Dataset: Dataset (GitHub, BHISHMA108/Smart-Vision-Flipkart-Grid-6.0-Project). Classes: fully ripe, overripe, perished, semi ripe, unripe.

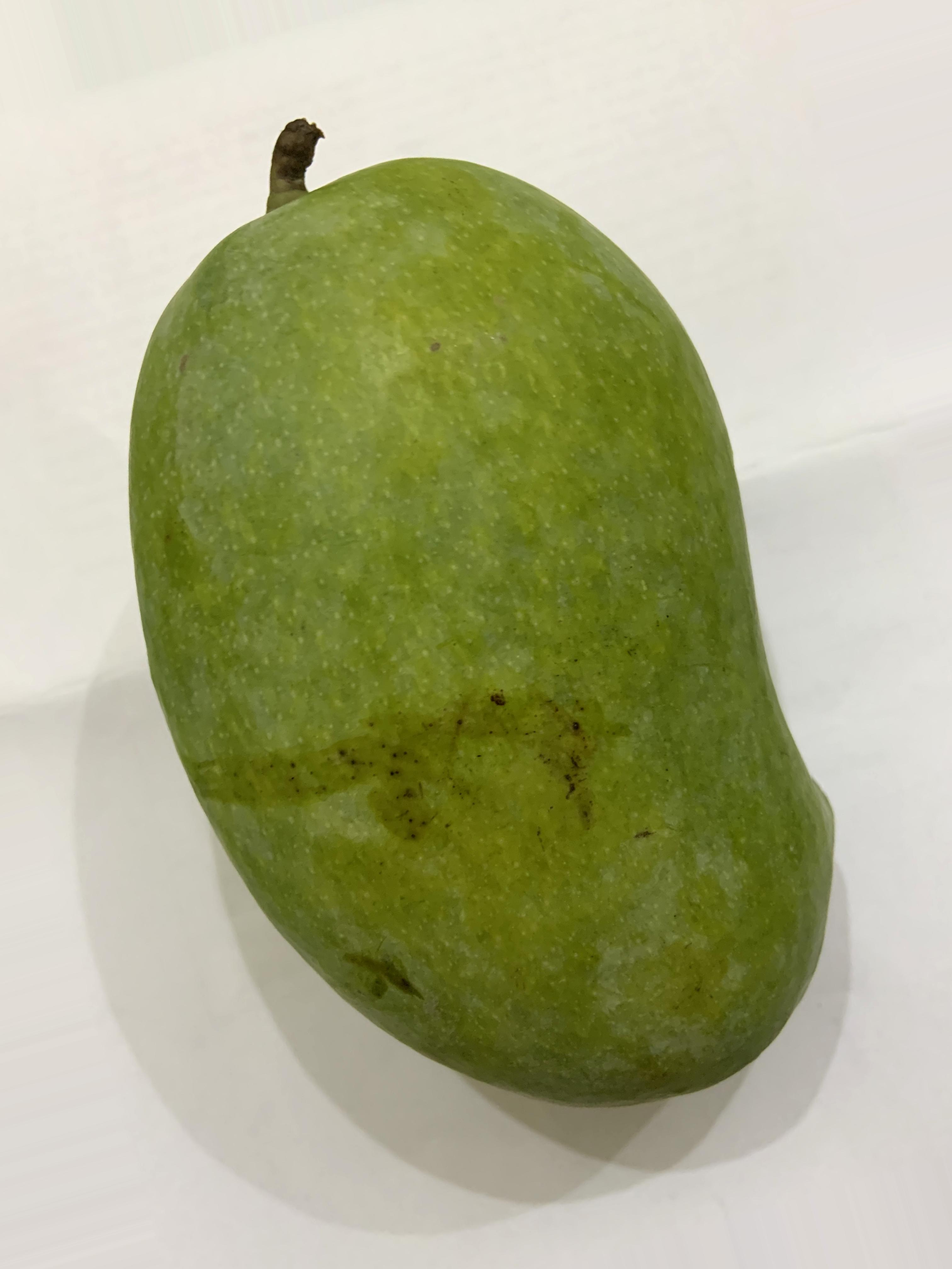
Label: unripe

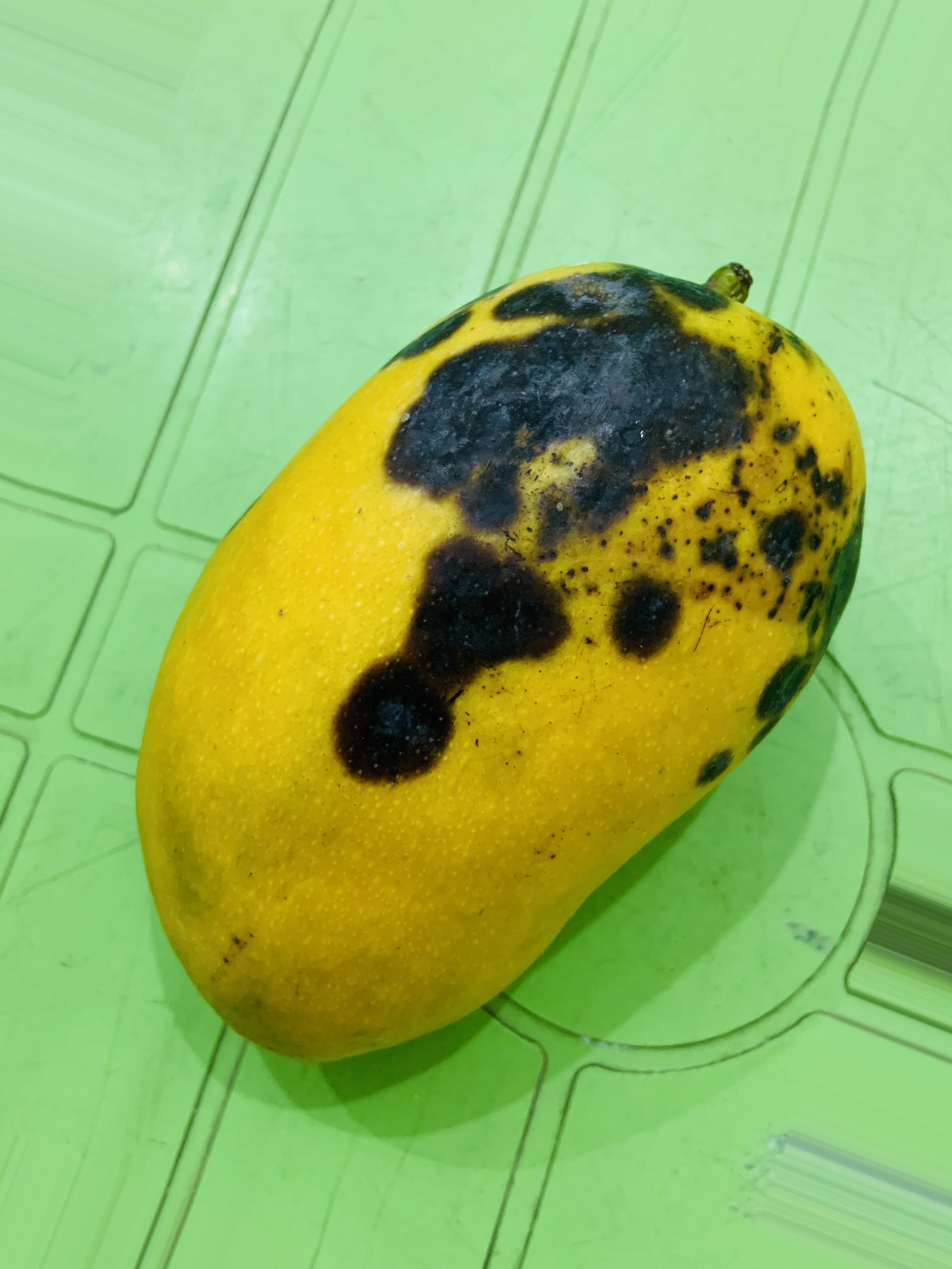
Label: overripe

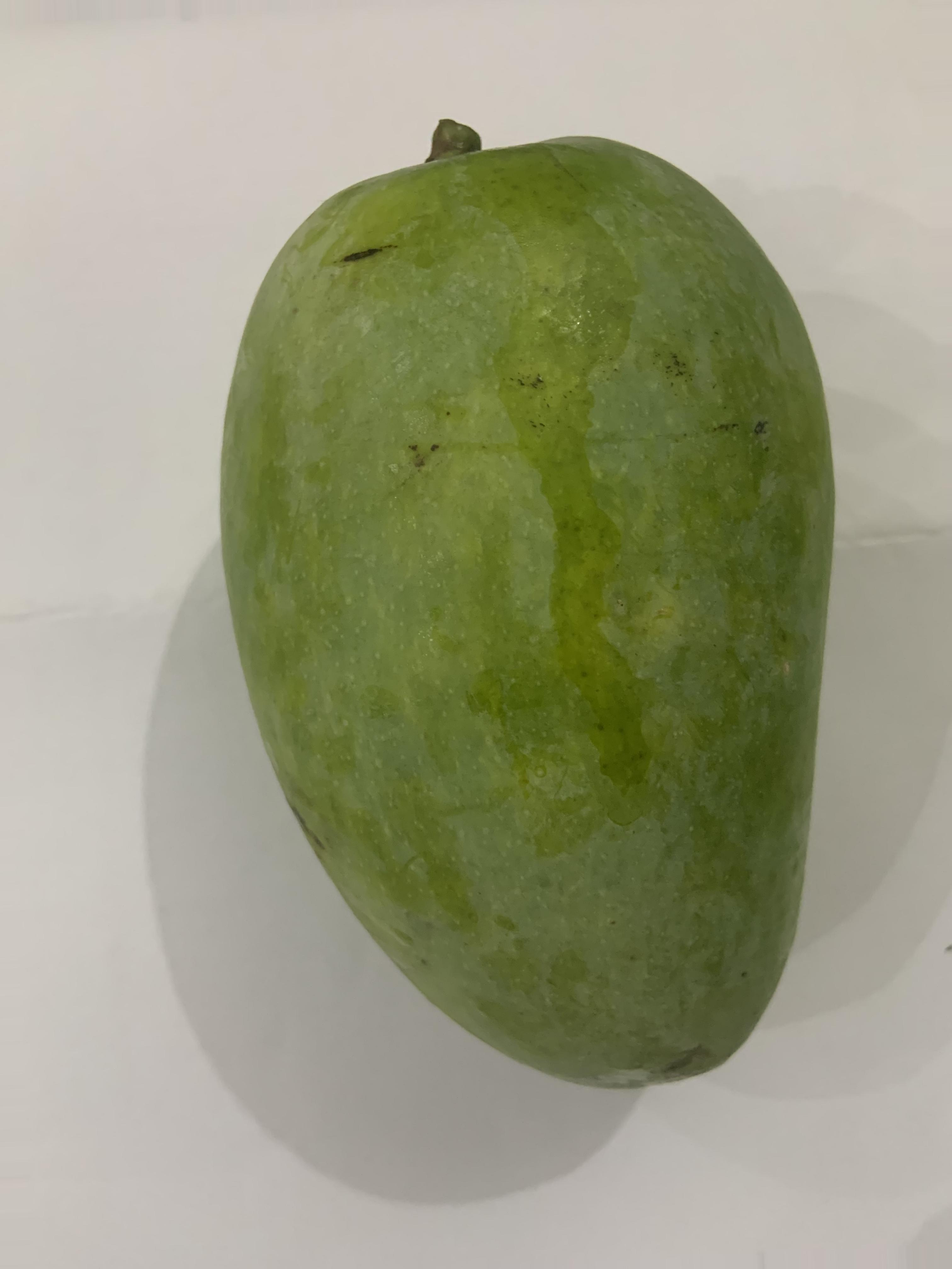
Label: unripe

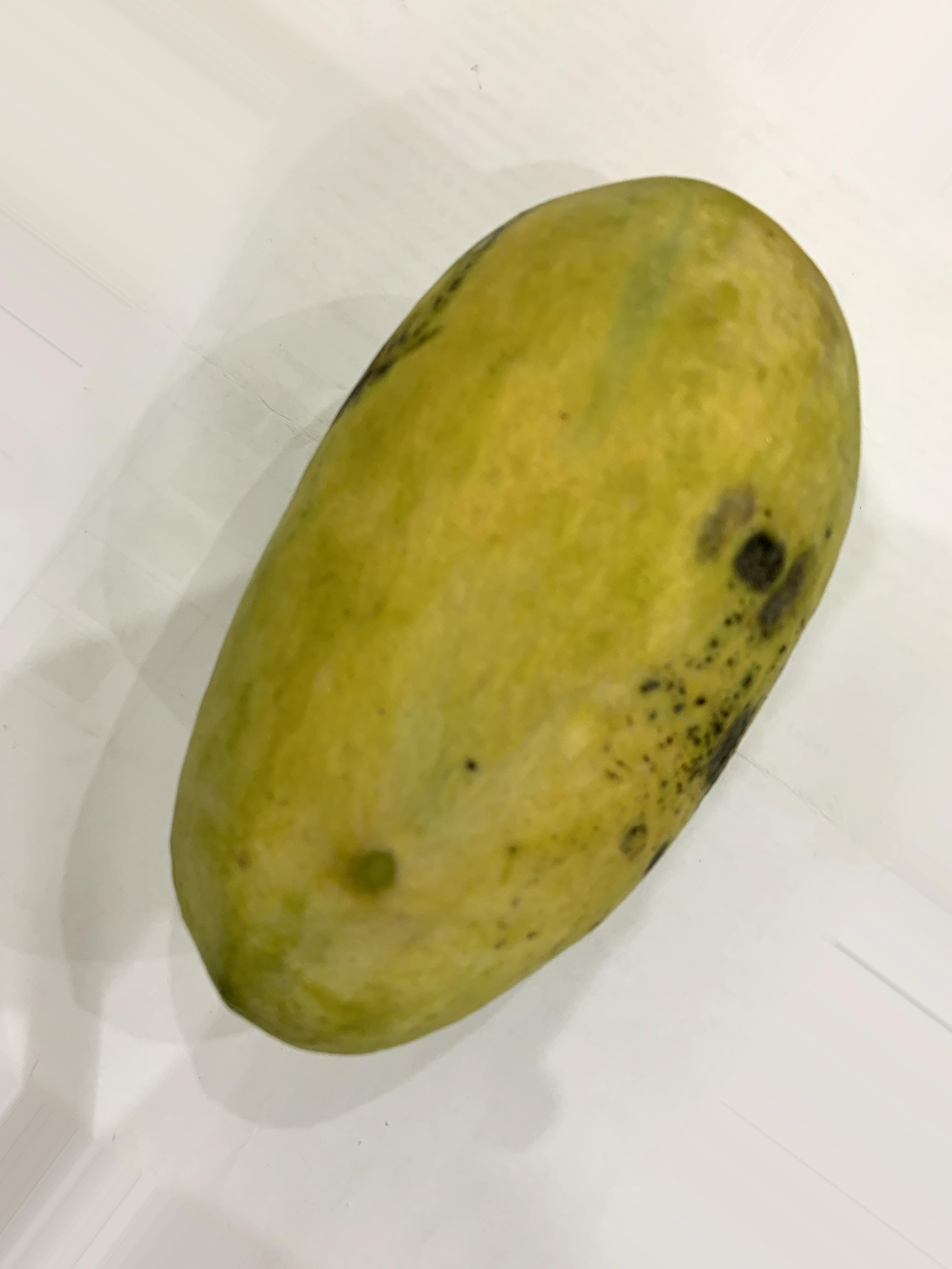
Label: semi ripe

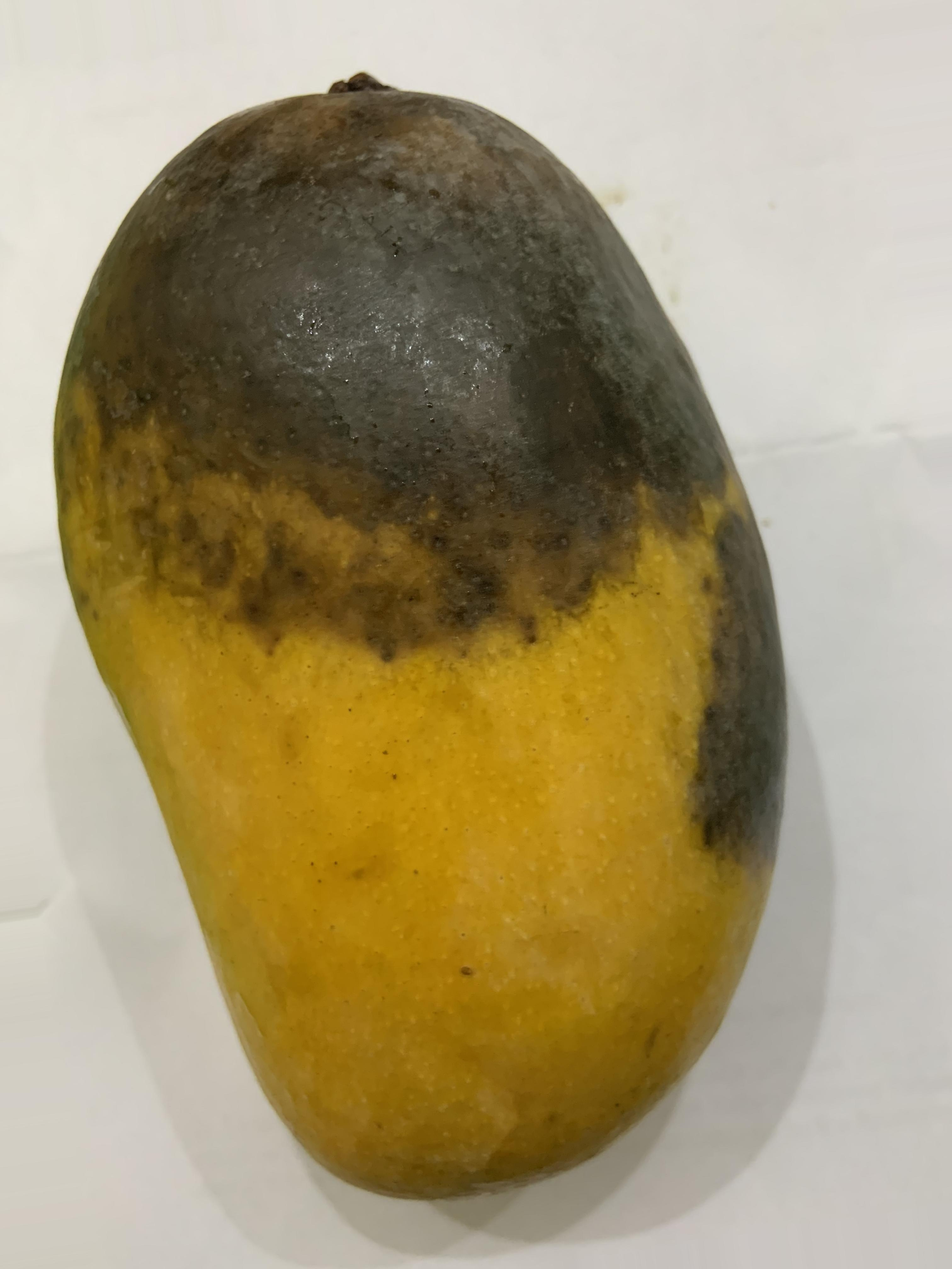
Label: perished

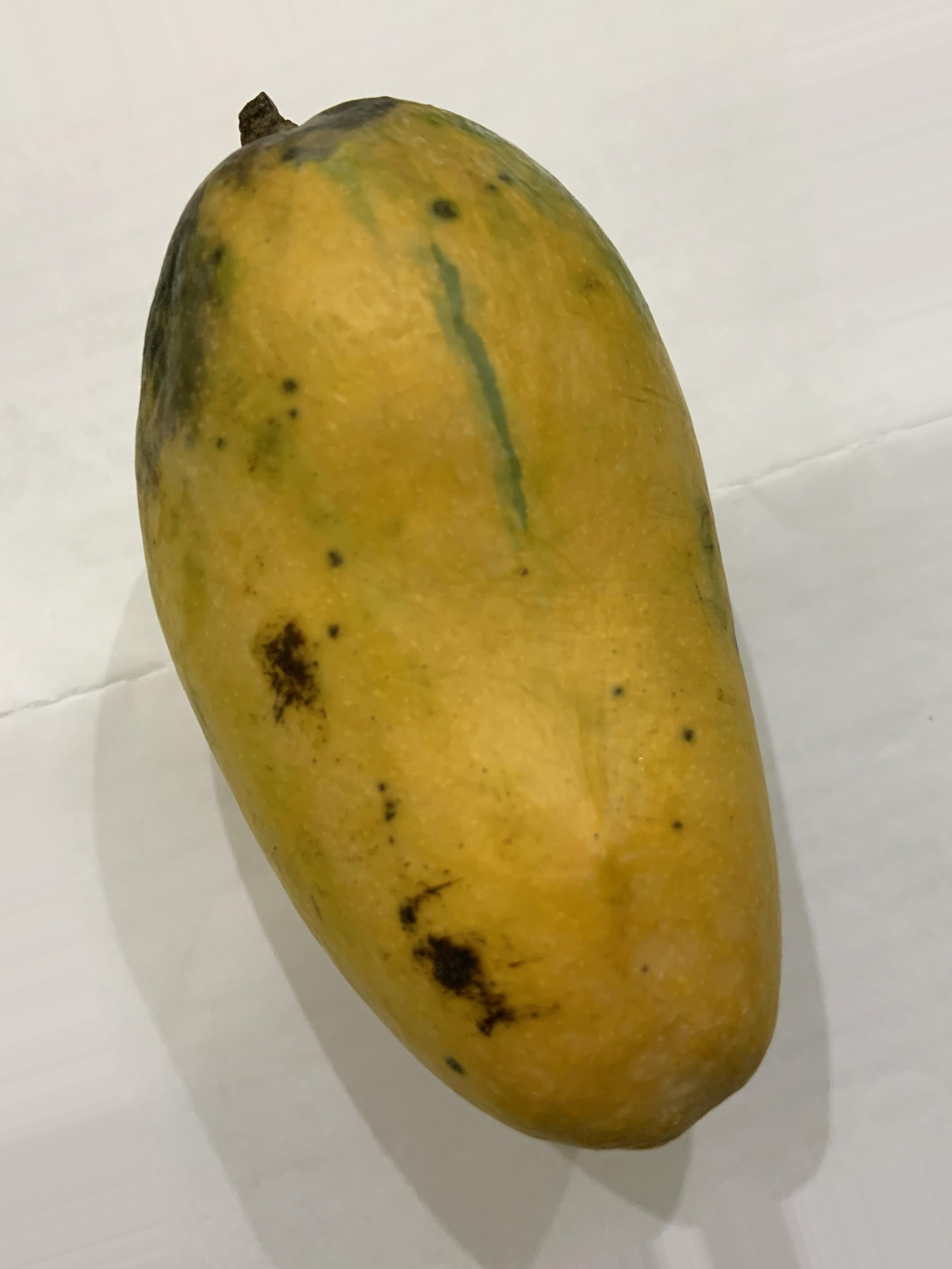
Label: fully ripe
